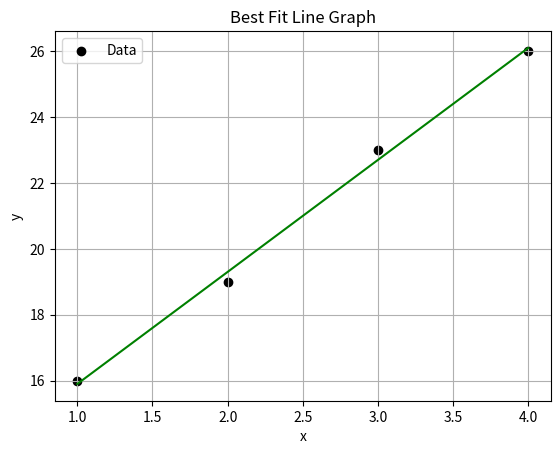

The matplotlib source for this figure:
import numpy as num
import matplotlib.pyplot as plt

#Scatter Plot
x=num.array([1,2,3,4])
y=num.array([16,19,23,26])

n=len(x)

plt.scatter(x,y,color='black',label='Data')

#Best Fit Line For 2nd Order

sum_x=num.sum(x)
sum_y=num.sum(y)
sum_x2=num.sum(x**2)
sum_xy=num.sum(x*y) 
sum_x3=num.sum(x**3)

b=(n*sum_xy-sum_x*sum_y) / (n*sum_x2 - sum_x**2)
a=(sum_y - b*sum_x) / n

fit = a+b*x

plt.plot(x,fit,color='green')

#Labelling
plt.xlabel('x')
plt.ylabel('y')
plt.title('Best Fit Line Graph')

plt.legend()
plt.grid(True)
plt.show()